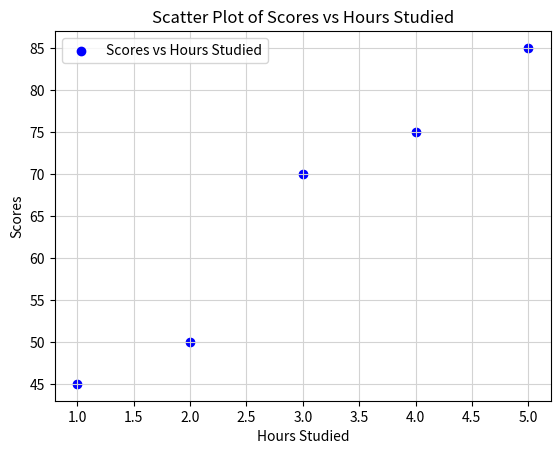

This figure's Python source:
import matplotlib.pyplot as plt

hours_studied = [1,2,3,4,5]
scores = [45,50,70,75, 85]

plt.scatter(hours_studied, scores, color='blue', marker='o', label='Scores vs Hours Studied')
plt.title('Scatter Plot of Scores vs Hours Studied')
plt.xlabel('Hours Studied')
plt.ylabel('Scores')
plt.grid(color='lightgray')
plt.legend()
plt.show()
